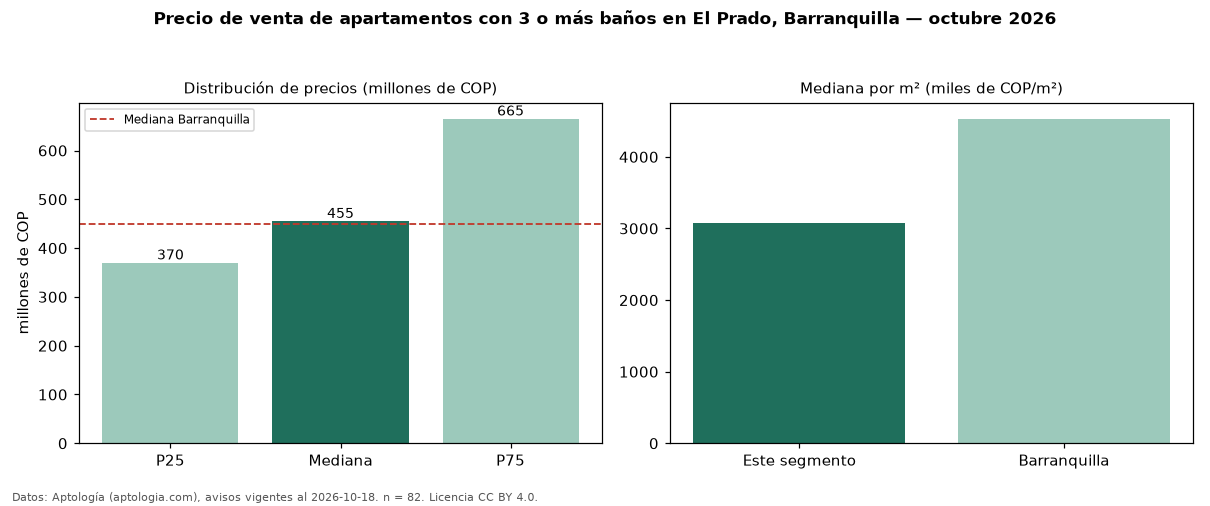

Source data for this figure (header and first rows):
seccion, metrica, valor, moneda, n
filtro, ban3, con 3 o más baños, , 82
precio, p25, 370000000, COP, 82
precio, mediana, 455000000, COP, 82
precio, p75, 665000000, COP, 82
precio, minimo, 240000000, COP, 82
precio, maximo, 1616000000, COP, 82
m2, mediana_precio_m2, 3083333, COP, 67
m2, area_mediana_m2, 169.1, m2, 67
admin, mediana_admin_mes, 655000, COP, 74
banos, mediana_banos, 3.0, , 
parqueadero, pct_con_parqueadero, 100.0, %, 77
estrato, estrato_mas_frecuente, 4, , 82
habitaciones, 3+, 455000000, COP, 78
ciudad, mediana_ciudad_referencia, 450000000, COP, 
ciudad, mediana_m2_ciudad, 4531707, COP, 
fuente, fecha_datos, 2026-10-18, , 
fuente, atribucion, https://www.aptologia.com/venta/barranqu…, , 
fuente, licencia, CC BY 4.0, , 
